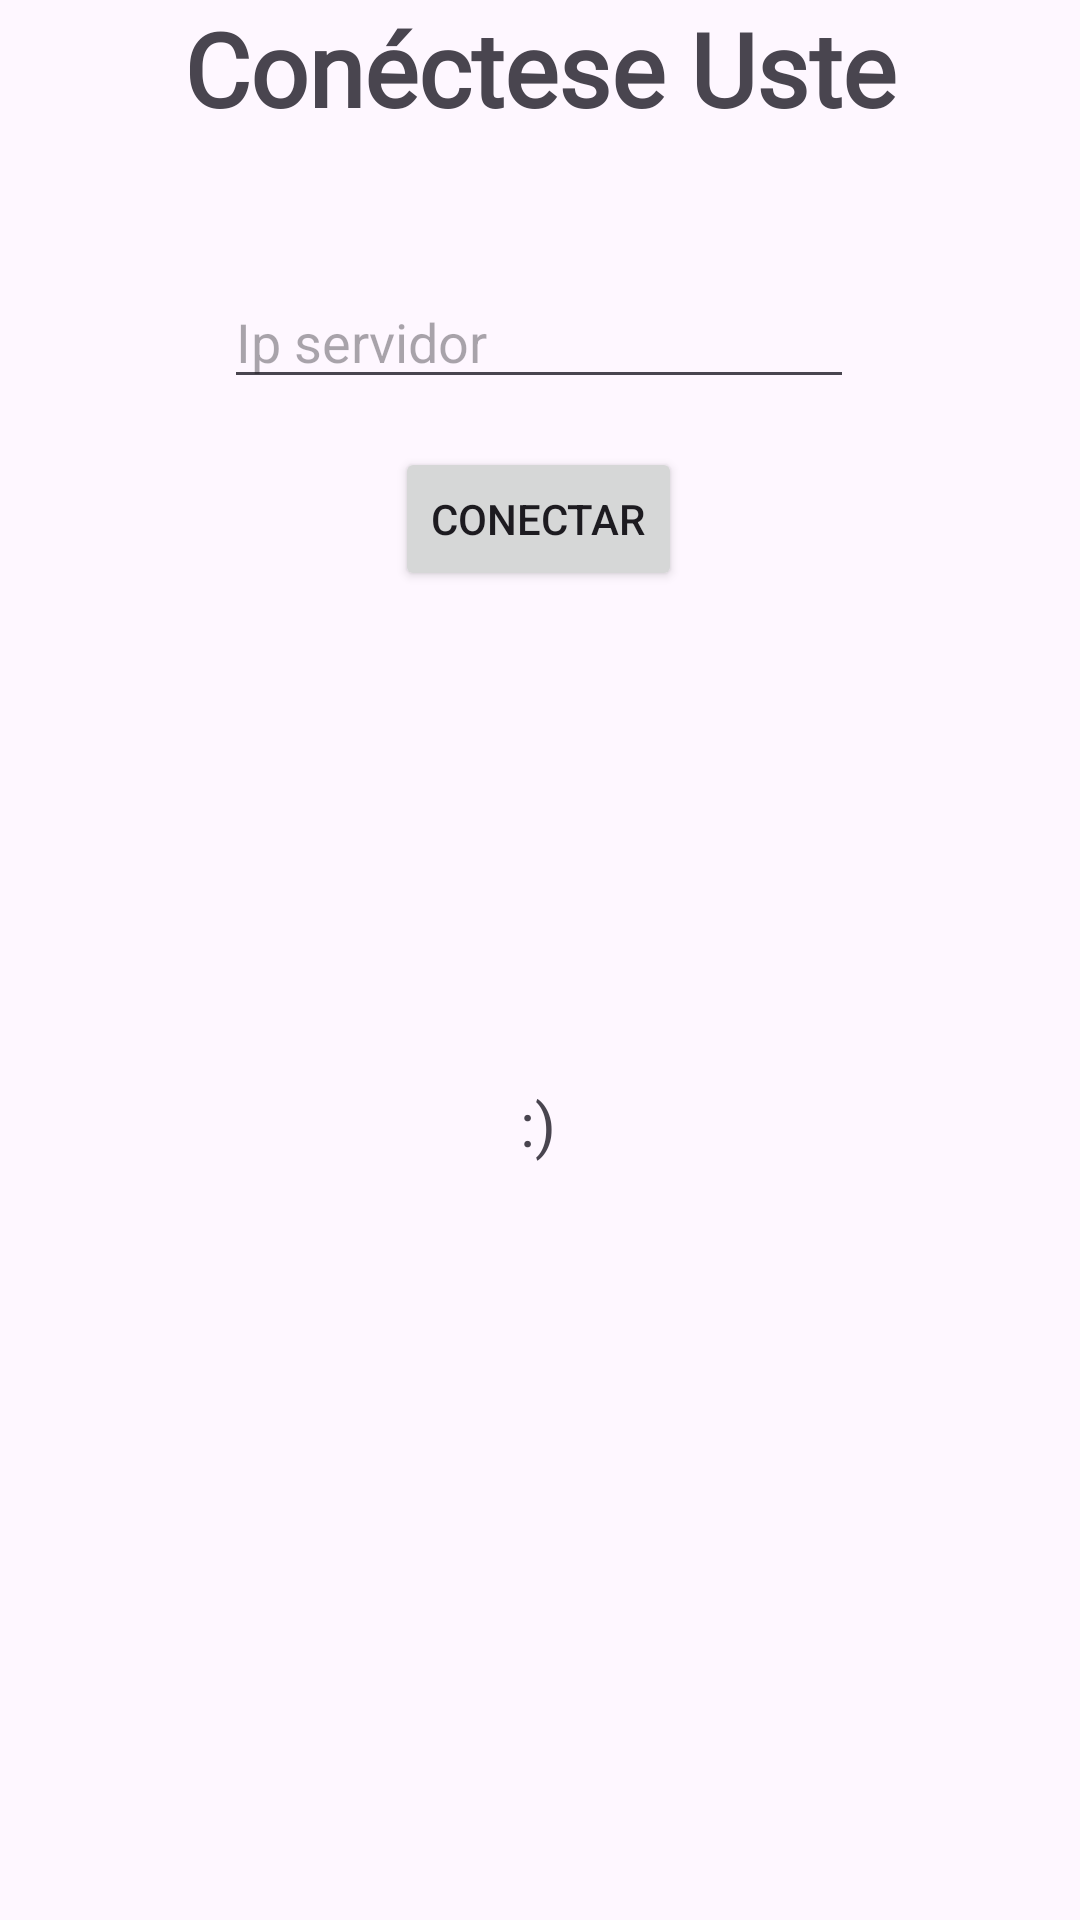

Produce the Android XML layout that renders to this screen, including the resource entries it uses.
<!-- AndroidManifest.xml: application theme Theme.SDISAndroid -->
<!-- res/layout/activity_conexion.xml -->
<?xml version="1.0" encoding="utf-8"?>
<androidx.constraintlayout.widget.ConstraintLayout xmlns:android="http://schemas.android.com/apk/res/android"
    xmlns:app="http://schemas.android.com/apk/res-auto"
    xmlns:tools="http://schemas.android.com/tools"
    android:layout_width="match_parent"
    android:layout_height="match_parent">

    <EditText
        android:id="@+id/editTextConexion"
        android:layout_width="wrap_content"
        android:layout_height="wrap_content"
        android:layout_marginBottom="16dp"
        android:ems="10"
        android:hint="Ip servidor"
        android:inputType="text"
        app:layout_constraintBottom_toTopOf="@+id/buttonConexion"
        app:layout_constraintEnd_toEndOf="parent"
        app:layout_constraintHorizontal_bias="0.497"
        app:layout_constraintStart_toStartOf="parent"
        app:layout_constraintTop_toBottomOf="@+id/labelMensaje"
        app:layout_constraintVertical_bias="0.94" />

    <Button
        android:id="@+id/buttonConexion"
        android:layout_width="wrap_content"
        android:layout_height="wrap_content"
        android:layout_marginBottom="164dp"
        android:onClick="procesarConexionPulsado"
        android:text="Conectar"
        app:layout_constraintBottom_toTopOf="@+id/labelErrores"
        app:layout_constraintEnd_toEndOf="parent"
        app:layout_constraintHorizontal_bias="0.498"
        app:layout_constraintStart_toStartOf="parent" />

    <TextView
        android:id="@+id/labelErrores"
        android:layout_width="wrap_content"
        android:layout_height="wrap_content"
        android:layout_marginBottom="252dp"
        android:text=":)"
        android:textSize="20sp"
        app:layout_constraintBottom_toBottomOf="parent"
        app:layout_constraintEnd_toEndOf="parent"
        app:layout_constraintHorizontal_bias="0.498"
        app:layout_constraintStart_toStartOf="parent"
        app:layout_constraintTop_toBottomOf="@+id/labelMensaje"
        app:layout_constraintVertical_bias="0.952" />

    <TextView
        android:id="@+id/textView4"
        android:layout_width="wrap_content"
        android:layout_height="wrap_content"
        android:fontFamily="@font/lexend_medium"
        android:text="Conéctese Uste"
        android:textSize="34sp"
        android:textStyle="bold"
        app:layout_constraintEnd_toEndOf="parent"
        app:layout_constraintStart_toStartOf="parent"
        tools:layout_editor_absoluteY="73dp" />
</androidx.constraintlayout.widget.ConstraintLayout>
<!-- resources referenced by this layout -->
<resources>
  <style name="Theme.SDISAndroid" parent="Base.Theme.SDISAndroid" />
  <style name="Base.Theme.SDISAndroid" parent="Theme.Material3.DayNight.NoActionBar">
          
          
      </style>
</resources>
